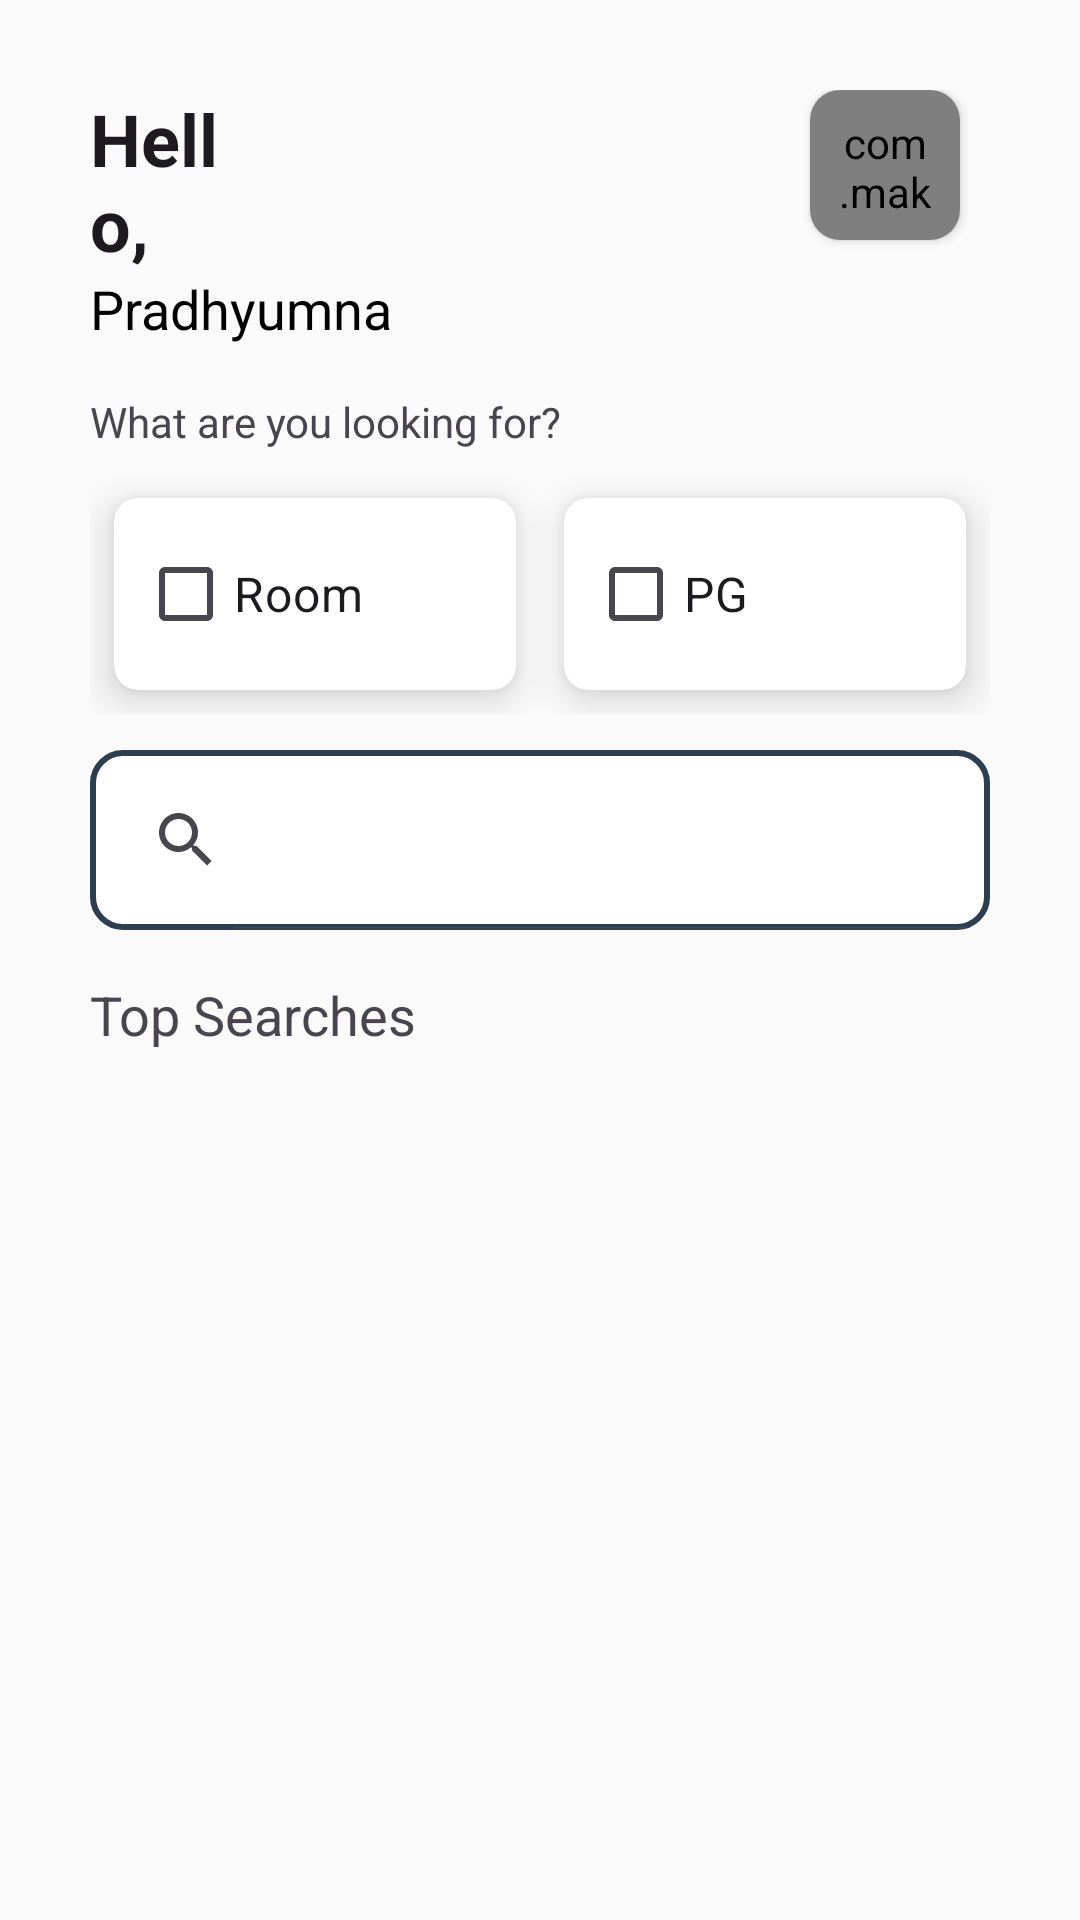

The Android layout XML behind this screen, and the referenced resources:
<!-- AndroidManifest.xml: application theme NoActionBar -->
<!-- res/layout/fragment_tenant__dash_board.xml -->
<?xml version="1.0" encoding="utf-8"?>
<FrameLayout xmlns:android="http://schemas.android.com/apk/res/android"
    xmlns:tools="http://schemas.android.com/tools"
    android:layout_width="match_parent"
    android:layout_height="match_parent"
    xmlns:app="http://schemas.android.com/apk/res-auto"
    android:theme="@style/Theme.Material3.DayNight"
    tools:context=".Tenant_DashBoard">

    <LinearLayout
        android:layout_width="match_parent"
        android:layout_height="match_parent"
        android:orientation="vertical"
        android:layout_margin="10dp"
        tools:ignore="MissingClass">

        <LinearLayout
            android:layout_width="match_parent"
            android:layout_height="wrap_content"
            android:orientation="vertical"
            android:padding="20dp">


            <RelativeLayout
                android:layout_width="match_parent"
                android:layout_height="wrap_content">

                <TextView
                    android:id="@+id/hello"
                    android:layout_width="wrap_content"
                    android:layout_height="wrap_content"
                    android:layout_alignParentTop="true"
                    android:layout_marginTop="0dp"
                    android:layout_marginEnd="250dp"
                    android:text="Hello,"
                    android:textAppearance="@style/TextAppearance.AppCompat.Headline"
                    android:textStyle="bold" />


                <TextView
                    android:id="@+id/user"
                    android:layout_width="wrap_content"
                    android:layout_height="wrap_content"
                    android:layout_below="@+id/hello"
                    android:text="Pradhyumna"
                    android:textColor="@color/black"
                    android:textAppearance="@style/TextAppearance.AppCompat.Medium" />

                <androidx.cardview.widget.CardView
                    android:layout_width="wrap_content"
                    android:layout_height="wrap_content"
                    android:layout_alignParentEnd="true"
                    android:layout_marginEnd="10dp"
                    app:cardCornerRadius="10dp"

                    android:padding="10dp">

                    <com.makeramen.roundedimageview.RoundedImageView
                        android:id="@+id/profile"
                        android:layout_width="50dp"
                        android:layout_height="50dp"
                        android:padding="8dp"
                        android:src="@drawable/ic_profile"
                        app:riv_corner_radius="20dp" />


                </androidx.cardview.widget.CardView>



            </RelativeLayout>





            <TextView
                android:layout_width="wrap_content"
                android:layout_height="wrap_content"
                android:layout_marginTop="16dp"
                android:textAppearance="@style/TextAppearance.AppCompat.Small"
                android:text="What are you looking for?"/>


            <LinearLayout
                android:layout_width="match_parent"
                android:layout_height="wrap_content"
                android:layout_marginTop="8dp"
                android:orientation="horizontal">

                <androidx.cardview.widget.CardView
                    android:layout_width="wrap_content"
                    android:layout_height="wrap_content"
                    app:cardCornerRadius="8dp"
                    app:cardElevation="8dp"
                    android:layout_weight="1"
                    android:layout_margin="8dp">

                    <CheckBox
                        android:id="@+id/cbRoom"
                        android:layout_width="match_parent"
                        android:layout_height="wrap_content"
                        android:layout_margin="8dp"

                        android:textSize="16dp"
                        android:text="Room" />

                </androidx.cardview.widget.CardView>

                <androidx.cardview.widget.CardView
                    android:layout_width="wrap_content"
                    android:layout_height="wrap_content"
                    app:cardCornerRadius="8dp"
                    app:cardElevation="8dp"
                    android:layout_weight="1.5"
                    android:layout_margin="8dp">

                    <CheckBox
                        android:id="@+id/cbPG"
                        android:layout_width="match_parent"
                        android:layout_height="wrap_content"
                        android:layout_margin="8dp"

                        android:textSize="16dp"
                        android:text="PG" />

                </androidx.cardview.widget.CardView>





            </LinearLayout>

            <androidx.appcompat.widget.SearchView
                android:id="@+id/searchView"
                android:background="@drawable/btn_bg_form"
                android:layout_width="match_parent"
                android:layout_height="60dp"
                android:layout_marginTop="12dp"
                app:iconifiedByDefault="false"/>






            <TextView
                android:layout_width="match_parent"
                android:layout_height="wrap_content"
                android:text="Top Searches"
                android:layout_marginTop="16dp"
                android:textSize="18sp"/>





        </LinearLayout>

                <androidx.recyclerview.widget.RecyclerView
                    android:id="@+id/recyclerView"
                    android:layout_width="match_parent"
                    android:layout_height="match_parent"
                    tools:listitem="@layout/item_stay" />
    </LinearLayout>





</FrameLayout>
<!-- res/layout/item_stay.xml (included above) -->
<?xml version="1.0" encoding="utf-8"?>
<androidx.cardview.widget.CardView xmlns:android="http://schemas.android.com/apk/res/android"
    xmlns:app="http://schemas.android.com/apk/res-auto"
    xmlns:tools="http://schemas.android.com/tools"
    android:layout_width="match_parent"
    android:layout_height="wrap_content"
    android:layout_margin="8dp"
    app:cardElevation="10dp"
    app:cardCornerRadius="10dp">


    <androidx.constraintlayout.widget.ConstraintLayout
        android:layout_width="match_parent"
        android:layout_height="wrap_content">

        <com.makeramen.roundedimageview.RoundedImageView
            android:id="@+id/roundImage"
            android:layout_width="140dp"
            android:layout_height="140dp"
            android:scaleType="centerCrop"
            android:src="@drawable/ic_launcher_background"
            app:layout_constraintBottom_toBottomOf="parent"
            app:layout_constraintStart_toStartOf="parent"
            app:layout_constraintTop_toTopOf="parent" />

        <LinearLayout
            android:layout_width="0dp"
            android:layout_height="0dp"
            android:orientation="vertical"
            app:layout_constraintBottom_toBottomOf="parent"
            app:layout_constraintEnd_toEndOf="parent"
            app:layout_constraintStart_toEndOf="@+id/roundImage"
            app:layout_constraintTop_toTopOf="parent"
            android:padding="8dp">


            <TextView
                android:id="@+id/name"
                android:layout_width="match_parent"
                android:layout_height="wrap_content"
                android:text="Name of PG"
                android:textAppearance="@style/TextAppearance.AppCompat.Medium" />

            <TextView
                android:id="@+id/type"
                android:layout_width="match_parent"
                android:layout_height="wrap_content"
                android:text="PG"
                android:textAppearance="@style/TextAppearance.AppCompat.Body1" />

            <TextView
                android:id="@+id/address"
                android:layout_width="match_parent"
                android:layout_height="wrap_content"
                android:text="Address"
                android:maxLines="1"
                android:ellipsize="end"
                android:textAppearance="@style/TextAppearance.AppCompat.Body1" />

            <TextView

                android:layout_width="match_parent"
                android:layout_height="wrap_content"
                android:text="Starting from "
                android:textAppearance="@style/TextAppearance.AppCompat.Body1" />

            <TextView
                android:id="@+id/rent"
                android:layout_width="match_parent"
                android:layout_height="wrap_content"
                android:text="$200 pm"
                android:textAppearance="@style/TextAppearance.AppCompat.Large"
                android:textStyle="bold" />

        </LinearLayout>




    </androidx.constraintlayout.widget.ConstraintLayout>




</androidx.cardview.widget.CardView>
<!-- resources referenced by this layout -->
<resources>
  <color name="black">#FF000000</color>
  <!-- drawable btn_bg_form (drawable-v24) -->
  <?xml version="1.0" encoding="utf-8"?>
  <shape xmlns:android="http://schemas.android.com/apk/res/android" android:shape="rectangle">
  
      <solid android:color="@color/white"/>
      <corners android:radius="10dp"/>
      <stroke android:width="2dp" android:color="@color/midnightblue"/>
  
  </shape>
  <!-- drawable ic_profile (drawable) -->
  <vector android:height="24dp" android:tint="@color/blue2"
      android:viewportHeight="24" android:viewportWidth="24"
      android:width="24dp" xmlns:android="http://schemas.android.com/apk/res/android">
      <path android:fillColor="@android:color/white" android:pathData="M12,12c2.21,0 4,-1.79 4,-4s-1.79,-4 -4,-4 -4,1.79 -4,4 1.79,4 4,4zM12,14c-2.67,0 -8,1.34 -8,4v2h16v-2c0,-2.66 -5.33,-4 -8,-4z"/>
  
  </vector>
  <style name="NoActionBar" parent="@style/Theme.AppCompat.Light.NoActionBar">
              <item name="android:windowNoTitle">true</item>
              <item name="android:windowActionBar">false</item>
              <item name="android:windowFullscreen">true</item>
              <item name="android:windowContentOverlay">@null</item>
          </style>
  <color name="white">#FFFFFFFF</color>
  <color name="midnightblue">#2C3E50</color>
  <color name="blue2">#3498DB</color>
</resources>
